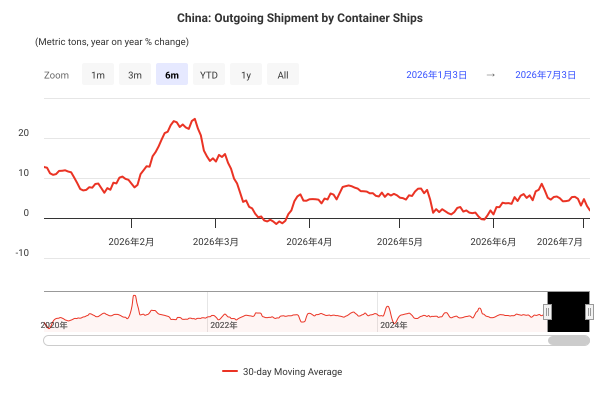

Values plotted in this chart, from the file beside it:
DateTime, 30-day Moving Average
2020-01-01 00:00:00, NaN
2020-01-02 00:00:00, NaN
2020-01-03 00:00:00, NaN
2020-01-04 00:00:00, NaN
2020-01-05 00:00:00, NaN
2020-01-06 00:00:00, NaN
2020-01-07 00:00:00, NaN
2020-01-08 00:00:00, NaN
2020-01-09 00:00:00, NaN
2020-01-10 00:00:00, NaN
2020-01-11 00:00:00, NaN
2020-01-12 00:00:00, NaN
2020-01-13 00:00:00, NaN
2020-01-14 00:00:00, NaN
2020-01-15 00:00:00, NaN
2020-01-16 00:00:00, NaN
2020-01-17 00:00:00, NaN
2020-01-18 00:00:00, NaN
2020-01-19 00:00:00, NaN
2020-01-20 00:00:00, NaN
2020-01-21 00:00:00, NaN
2020-01-22 00:00:00, NaN
2020-01-23 00:00:00, NaN
2020-01-24 00:00:00, NaN
2020-01-25 00:00:00, NaN
2020-01-26 00:00:00, NaN
2020-01-27 00:00:00, NaN
2020-01-28 00:00:00, NaN
2020-01-29 00:00:00, NaN
2020-01-30 00:00:00, -14.33
2020-01-31 00:00:00, -14.95
2020-02-01 00:00:00, -17.04
2020-02-02 00:00:00, -19.07
2020-02-03 00:00:00, -21.01
2020-02-04 00:00:00, -22.2
2020-02-05 00:00:00, -24.15
2020-02-06 00:00:00, -24.22
2020-02-07 00:00:00, -25.39
2020-02-08 00:00:00, -25.86
2020-02-09 00:00:00, -27.32
2020-02-10 00:00:00, -27.7
2020-02-11 00:00:00, -28.18
2020-02-12 00:00:00, -29.9
2020-02-13 00:00:00, -31.16
2020-02-14 00:00:00, -32.28
2020-02-15 00:00:00, -32.88
2020-02-16 00:00:00, -34.2
2020-02-17 00:00:00, -36.35
2020-02-18 00:00:00, -37.84
2020-02-19 00:00:00, -38.52
2020-02-20 00:00:00, -38
2020-02-21 00:00:00, -37.91
2020-02-22 00:00:00, -37.19
2020-02-23 00:00:00, -37.76
2020-02-24 00:00:00, -37.8
2020-02-25 00:00:00, -36.52
2020-02-26 00:00:00, -35.87
2020-02-27 00:00:00, -31.96
2020-02-28 00:00:00, -28.8
2020-02-29 00:00:00, -28.8
... 2,316 more rows
